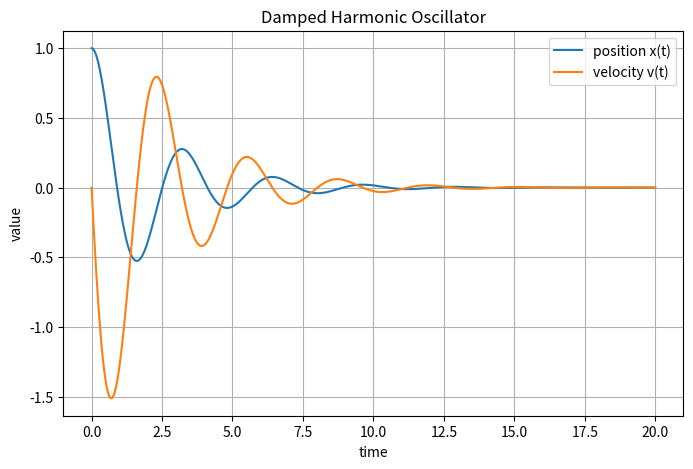

Source code (Python):
"""Integrate a simple ODE (damped harmonic oscillator) and plot the result."""

import numpy as np
from scipy.integrate import solve_ivp
import matplotlib.pyplot as plt


def damped_oscillator(t, y, zeta=0.2, omega0=2.0):
    """y = [position, velocity]; y'' + 2*zeta*omega0*y' + omega0^2*y = 0."""
    x, v = y
    dxdt = v
    dvdt = -2 * zeta * omega0 * v - omega0**2 * x
    return [dxdt, dvdt]


def main():
    t_span = (0.0, 20.0)
    t_eval = np.linspace(*t_span, 500)
    y0 = [1.0, 0.0]  # initial position and velocity

    sol = solve_ivp(damped_oscillator, t_span, y0, t_eval=t_eval, method="RK45")

    plt.figure(figsize=(8, 5))
    plt.plot(sol.t, sol.y[0], label="position x(t)")
    plt.plot(sol.t, sol.y[1], label="velocity v(t)")
    plt.xlabel("time")
    plt.ylabel("value")
    plt.title("Damped Harmonic Oscillator")
    plt.legend()
    plt.grid(True)
    plt.show()


if __name__ == "__main__":
    main()
